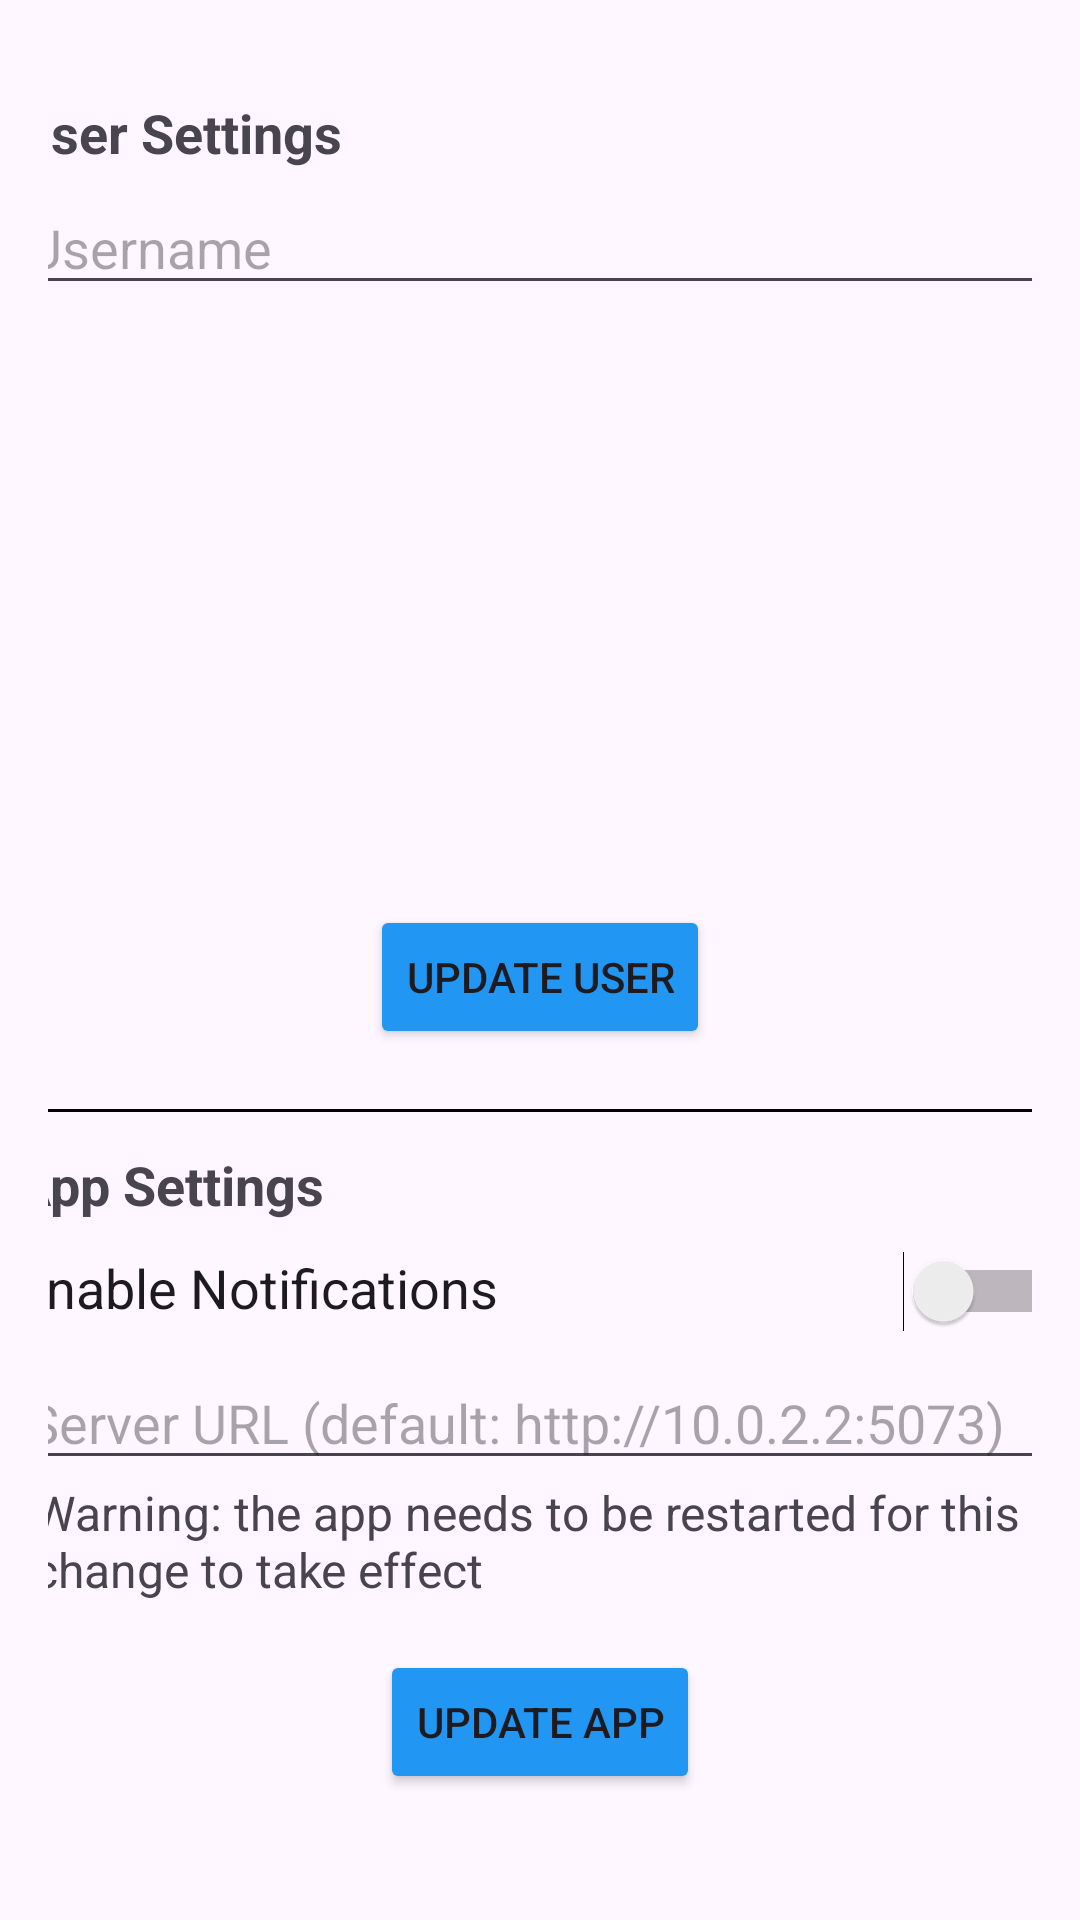

The Android layout XML behind this screen, and the referenced resources:
<!-- AndroidManifest.xml: application theme Theme.CouponVerse -->
<!-- res/layout/activity_app_settings.xml -->
<?xml version="1.0" encoding="utf-8"?>
<androidx.core.widget.NestedScrollView
    xmlns:android="http://schemas.android.com/apk/res/android"
    xmlns:tools="http://schemas.android.com/tools"
    android:id="@+id/main"
    android:layout_width="match_parent"
    android:layout_height="match_parent"
    android:padding="16dp">

    <LinearLayout
        android:orientation="vertical"
        android:layout_width="match_parent"
        android:layout_height="wrap_content"
        android:gravity="center_horizontal">

        <TextView
            android:id="@+id/user_settings_header"
            android:layout_width="350dp"
            android:layout_height="wrap_content"
            android:text="@string/user_settings_header"
            android:textSize="18sp"
            android:textStyle="bold"
            android:layout_marginTop="16dp"
            android:layout_marginBottom="4dp"
            android:gravity="start"/>

        <EditText
            android:id="@+id/username_edit"
            android:layout_width="350dp"
            android:layout_height="wrap_content"
            android:hint="@string/username"
            android:layout_marginBottom="8dp"
            android:gravity="start"/>


        <ImageView
            android:id="@+id/picture_view"
            android:layout_width="160dp"
            android:layout_height="160dp"
            android:layout_marginBottom="16dp"
            android:layout_marginTop="16dp"
            android:contentDescription="@string/user_picture"
            android:clickable="true"
            android:focusable="true"
            android:onClick="selectImage"
            android:gravity="center"/>

        <Button
            android:id="@+id/update_user_button"
            android:layout_width="wrap_content"
            android:layout_height="wrap_content"
            android:text="@string/update_user"
            android:layout_marginBottom="20dp"
            android:onClick="updateUser"
            android:gravity="center"
            android:backgroundTint="#2196F3"/>

        <View
            android:id="@+id/view"
            android:layout_width="384dp"
            android:layout_height="1dp"
            android:background="@color/black"/>

        <TextView
            android:id="@+id/app_settings_header"
            android:layout_width="350dp"
            android:layout_height="wrap_content"
            android:text="@string/app_settings"
            android:textSize="18sp"
            android:textStyle="bold"
            android:layout_marginTop="12dp"
            android:layout_marginBottom="10dp"
            android:gravity="start"/>

        <Switch
            android:id="@+id/notifications_switch"
            android:layout_width="350dp"
            android:layout_height="wrap_content"
            android:text="@string/enable_notifications"
            android:textSize="18sp"
            android:layout_marginBottom="8dp"
            android:gravity="start"
            tools:ignore="UseSwitchCompatOrMaterialXml" />

        <EditText
            android:id="@+id/server_url_edit"
            android:layout_width="350dp"
            android:layout_height="wrap_content"
            android:hint="@string/server_url_default_hint"
            android:layout_marginBottom="0dp"
            android:gravity="start"/>

        <TextView
            android:id="@+id/server_url_warning"
            android:layout_width="330dp"
            android:layout_height="wrap_content"
            android:text="@string/server_url_change_warning"
            android:textSize="16sp"
            android:layout_marginBottom="16dp"
            android:layout_marginStart="6dp"
            android:layout_marginEnd="10dp"
            android:gravity="start"/>

        <Button
            android:id="@+id/update_app_button"
            android:layout_width="wrap_content"
            android:layout_height="wrap_content"
            android:text="@string/update_app_button"
            android:layout_marginBottom="32dp"
            android:onClick="updateApp"
            android:gravity="center"
            android:backgroundTint="#2196F3"/>

        <Button
            android:id="@+id/btnLogout"
            android:layout_width="wrap_content"
            android:layout_height="wrap_content"
            android:text="Logout"
            android:layout_marginBottom="20dp"
            android:onClick="logout"
            android:backgroundTint="#F44336" />

    </LinearLayout>

</androidx.core.widget.NestedScrollView>
<!-- resources referenced by this layout -->
<resources>
  <color name="black">#FF000000</color>
  <string name="app_settings">App Settings</string>
  <string name="enable_notifications">Enable Notifications</string>
  <string name="server_url_change_warning">Warning: the app needs to be restarted for this change to take effect</string>
  <string name="server_url_default_hint">Server URL (default: http://10.0.2.2:5073)</string>
  <string name="update_app_button">Update App</string>
  <string name="update_user">Update User</string>
  <string name="user_picture">User Picture</string>
  <string name="user_settings_header">User Settings</string>
  <string name="username">Username</string>
  <style name="Theme.CouponVerse" parent="Base.Theme.CouponVerse" />
  <style name="Base.Theme.CouponVerse" parent="Theme.Material3.DayNight.NoActionBar">
          
          
      </style>
</resources>
